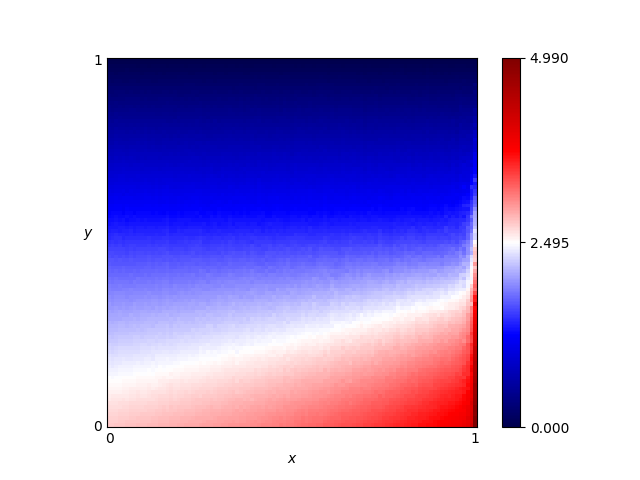

The file beside this chart, header and first rows:
x, y, score
0.46, 0.76, 0.7329
0.54, 0.86, 0.4309
0.16, 0.19, 2.416
0.61, 0.18, 2.748
0.82, 0.41, 2.019
0.72, 0.66, 1.038
0.63, 0.37, 2.068
0.41, 0.28, 2.298
0.16, 0.44, 1.719
0.8, 0.33, 2.363
0.84, 0.23, 2.837
0.25, 0.48, 1.583
0.62, 0.7, 0.9117
0.78, 0.28, 2.554
0.03, 0.68, 0.9748
0.57, 0.0, 3.247
0.69, 0.37, 2.097
0.46, 0.05, 2.997
0.65, 0.03, 3.267
0.56, 0.8, 0.5924
0.28, 0.44, 1.708
0.65, 0.0, 3.345
0.57, 0.1, 2.949
0.44, 0.29, 2.286
0.63, 0.49, 1.562
0.26, 0.03, 2.866
0.92, 0.27, 2.8
0.69, 0.35, 2.197
0.79, 0.78, 0.6712
0.3, 0.26, 2.28
0.98, 0.54, 1.695
0.25, 0.62, 1.139
0.55, 0.43, 1.801
0.19, 0.06, 2.74
0.14, 0.65, 1.036
0.09, 0.65, 1.053
0.92, 1.0, 0.0
0.51, 0.43, 1.775
0.36, 0.66, 1.023
0.33, 0.92, 0.248
0.01, 0.93, 0.2002
0.25, 0.81, 0.5721
0.9, 0.46, 1.826
0.3, 0.12, 2.679
0.87, 0.59, 1.256
0.8, 0.75, 0.7526
0.93, 0.2, 3.112
0.34, 0.41, 1.846
0.05, 0.48, 1.555
0.9, 0.12, 3.375
0.59, 0.65, 1.079
0.72, 0.62, 1.154
0.29, 0.87, 0.4003
0.02, 0.72, 0.8559
0.8, 0.35, 2.267
0.09, 0.22, 2.302
0.05, 0.61, 1.188
0.49, 0.38, 1.971
0.62, 0.21, 2.688
0.79, 0.55, 1.391
... 10,141 more rows
